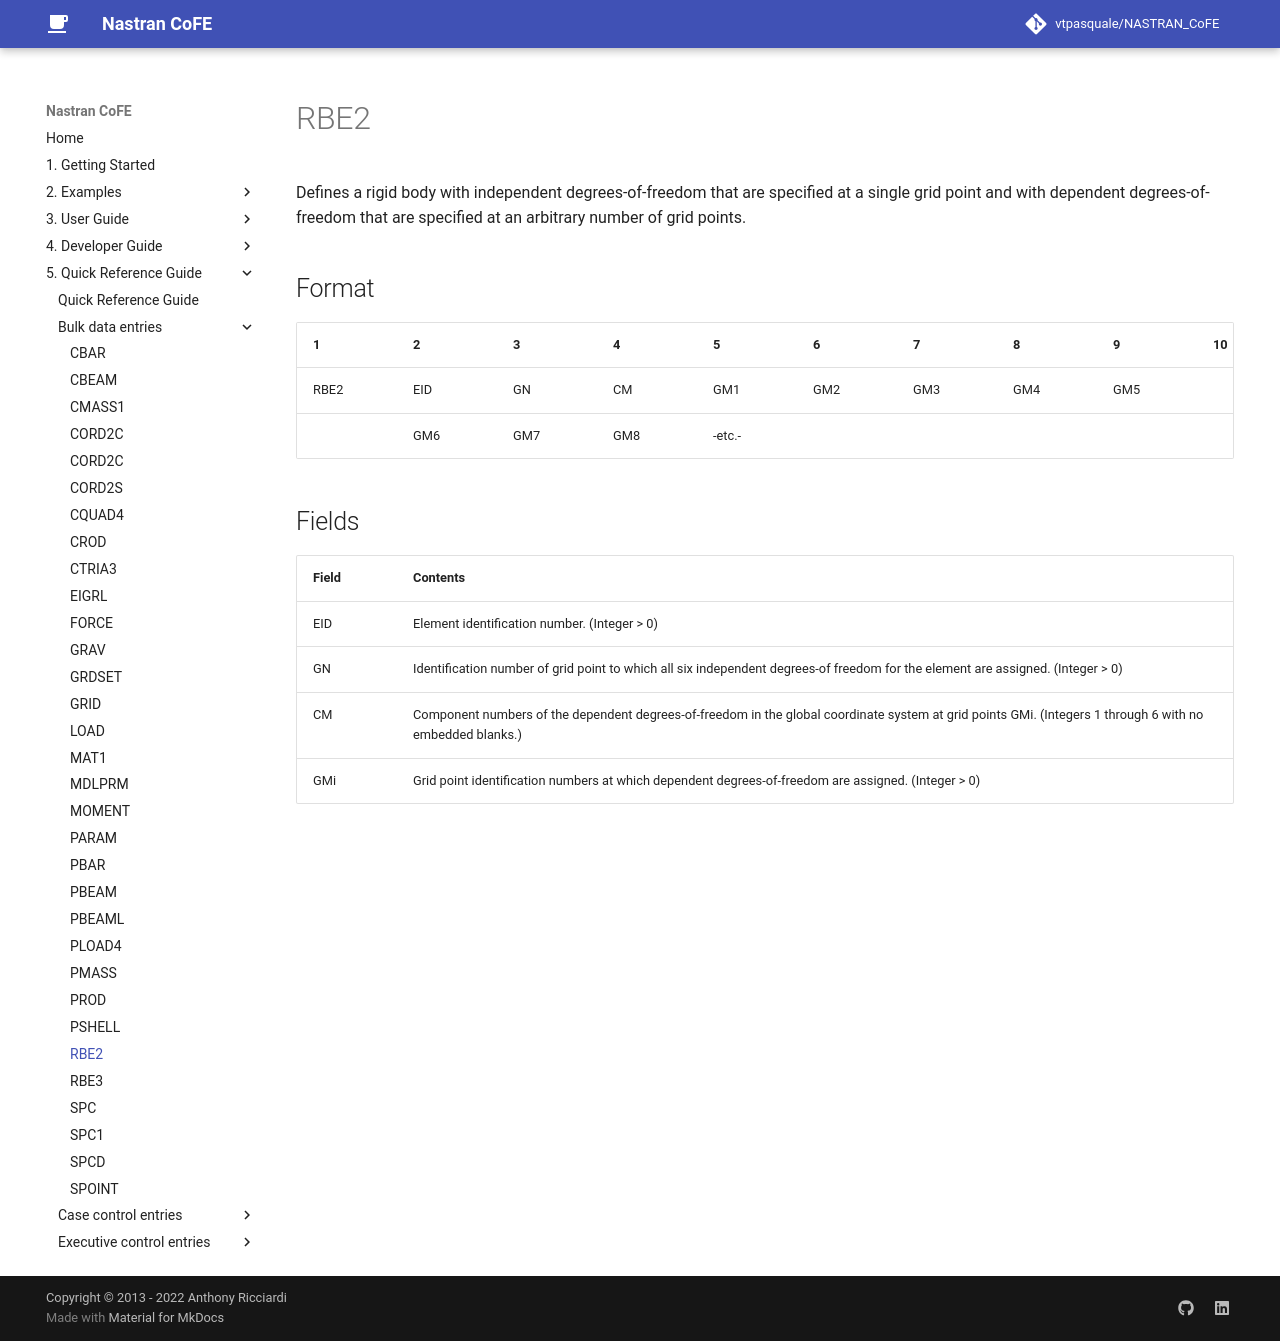

repository: vtpasquale/NASTRAN_CoFE · page: 5._Quick_Reference_Guide/bulk_data_entries/RBE2/index.html · generator: mkdocs

---
hide:
  - toc
---
# RBE2
Defines a rigid body with independent degrees-of-freedom that are specified at a single grid point and with dependent degrees-of-freedom that are specified at an arbitrary number of grid points.

## Format
| 1        | 2        | 3        | 4        | 5        | 6        | 7        | 8        | 9        | 10       | 
| -------- | -------- | -------- | -------- | -------- | -------- | -------- | -------- | -------- | -------- | 
| RBE2 | EID | GN | CM | GM1 | GM2 | GM3 | GM4 | GM5 |
| | GM6 | GM7 | GM8 | -etc.- |


## Fields
| Field      | Contents |
| ---------- | -------- |
| EID | Element identification number. (Integer > 0)
| GN | Identification number of grid point to which all six independent degrees-of freedom for the element are assigned. (Integer > 0)
| CM | Component numbers of the dependent degrees-of-freedom in the global coordinate system at grid points GMi. (Integers 1 through 6 with no embedded blanks.)
| GMi | Grid point identification numbers at which dependent degrees-of-freedom are assigned. (Integer > 0)
